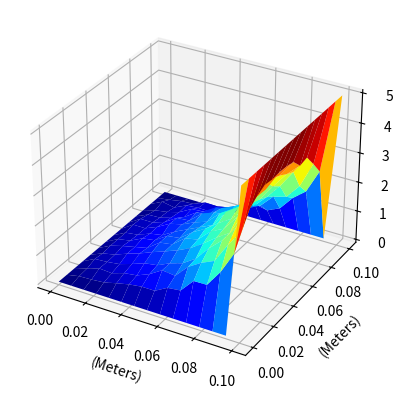
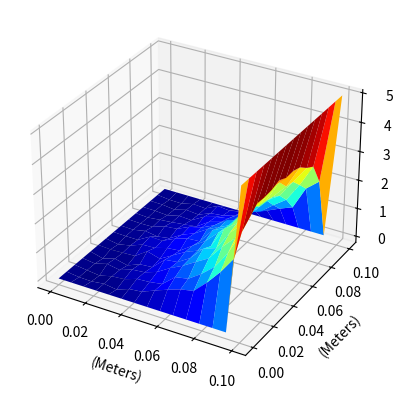

These charts were generated, in order, by the following Python code:
"""
All calculations in SI units
"""
import random
from mpl_toolkits.mplot3d import axes3d
import matplotlib.pyplot as plt
from matplotlib import cm
import numpy as np

h = 10e-2  # Distance between plates = 10cm
lattice_points = 15  # Number of Points in lattice
d = h / lattice_points  # Lattice size = 1cm
laplace = True  # False-> Poisson, True-> Laplace
boundary_voltage_high = 5.0  # 5 Volts at Positive Plate
boundary_voltage_low = 0.0  # 0 Volts at Negative Plate
epsilon_naught = 8.854e-12  # Permittivity of Vaccum
charge_density = 6e-16  # Coulomb per meter cube
N = 500  # Number of Random Walks

# The Function \nabla^2(phi)  = f


def f(x):
    if laplace:
        # For Laplace f = 0
        return 0
    else:
        # For Poisson, assume that there is a constant charge density
        # between the plates
        # So f=rho/epsilon
        return charge_density / epsilon_naught

# Two Dimentional Boundary Conditions


def g(x):
    if x[0] <= 0:
        return boundary_voltage_low
    if x[0] >= h:
        return boundary_voltage_high
    if x[1] <= 0 or x[1] >= h:
        return boundary_voltage_low

# Returns the Value of Potential Feild at a given point A with N random walks
@np.vectorize
def poisson_approximation(*A):
    result = 0
    for i in range(N):
        x = list(A)
        F = 0
        while True:
            if x[0] <= 0 or x[0] >= h or x[1] <= 0 or x[1] >= h:
                break
            random_number = random.randint(0, 3)
            if random_number == 0:
                x[0] += d
            elif random_number == 1:
                x[0] -= d
            elif random_number == 2:
                x[1] += d
            elif random_number == 3:
                x[1] -= d
            F += f(x) / h**2
        result += g(x) - F
    result = result / N
    return result

# Function for plotting the potential


def plot(x, y, z):
    fig = plt.figure()
    ax = fig.add_subplot(111, projection='3d')

    ax.plot_surface(x, y, np.array(z), cmap=cm.jet, linewidth=0.1)
    plt.xlabel('(Meters)')
    plt.ylabel('(Meters)')
    plt.show()


if __name__ == "__main__":
    for laplace in True, False:
        print(f"Calculating Monte Carlo with {lattice_points}x{lattice_points} lattice points and {N} random walks for {'Laplace' if laplace else 'Poisson'}")
        lattice_x, lattice_y = np.mgrid[0:h:lattice_points * 1j, 0:h:lattice_points * 1j]
        z = poisson_approximation(lattice_x.ravel(), lattice_y.ravel()).reshape(lattice_x.shape)
        plot(lattice_x, lattice_y, z)
